Run: headless pygame with SDL's dummy video driver; simulated clock (each Clock.tick advances the game by its frame time, no real sleeping); random seed 0; keys injected as events and as key.get_pressed() state; no mouse input.
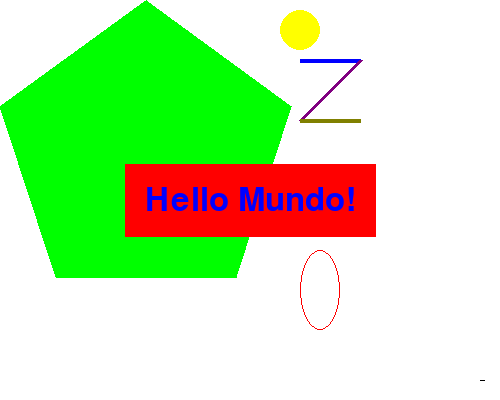
Frame 1 of 4 · flips 1–60 · no input
Frame 2 of 4 · flips 61–180 · tapped SPACE, RETURN · held RIGHT (→), D · screen unchanged from frame 1, image omitted
Frame 3 of 4 · flips 181–300 · held DOWN (↓), S · screen unchanged from frame 2, image omitted
Frame 4 of 4 · flips 301–420 · held LEFT (←), A, UP (↑), W · screen unchanged from frame 3, image omitted

The pygame program that drew these frames:

import pygame
from pygame.locals import *
from time import sleep

# Inicia o pygame
pygame.init()

# Inicia a janela
tela = pygame.display.set_mode([500,400], 0, 32)
pygame.display.set_caption("Hello Mundo!")

# Define as cores utilizadas
BLACK = (0, 0, 0)
WHITE = (255, 255, 255)
RED = (255, 0, 0)
GREEN = (0, 255, 0)
BLUE = (0, 0, 255)
YELLOW = (255, 255, 0)
PRATA = (192, 192, 192)
VERDE = (128, 128, 0)
ROXO = (128, 0, 128)
FUCSIA = (255, 0, 255)
CINZA = (128, 128, 128)
CIANO = (0, 255, 255)
AZUL = (100, 149, 237)

# Inicia as fontes
basicFont = pygame.font.SysFont(None, 48)

# Inicia o texto
text = basicFont.render('Hello Mundo!', True, BLUE)
textRect = text.get_rect()
textRect.centerx = tela.get_rect().centerx
textRect.centery = tela.get_rect().centery

# Inicia a variável de saída
sair = False

while sair == False:
    # Verifica se a janela foi fechada
    for event in pygame.event.get():
        if event.type == pygame.QUIT:
            sair = True

    # desenha o fundo branco
    tela.fill(WHITE)

    # desenha um poligono verde na superficie
    pygame.draw.polygon(tela, GREEN, ((146, 0), (291, 106), (236, 277), (56, 277), (0, 106)))

    # desenha algumas linhas azuis na superficie
    pygame.draw.line(tela, BLUE, (300, 60), (360, 60), 4)
    pygame.draw.line(tela, ROXO, (360, 60), (300, 120), 4)
    pygame.draw.line(tela, VERDE, (300, 120), (360, 120), 4)

    # desenha um circulo azul na superficie
    pygame.draw.circle(tela, YELLOW, (300, 30), 20, 0)

    # desenha uma elipse vermelha na superficie
    pygame.draw.ellipse(tela, RED, (300, 250, 40, 80), 1)

    # desenha o retangulo do fundo do texto na superficie
    pygame.draw.rect(tela, RED, (textRect.left - 20, textRect.top - 20, textRect.width + 40, textRect.height + 40))

    # obtem um array de pixel da superficie
    pixArray = pygame.PixelArray(tela)
    pixArray[480][380] = BLACK
    pixArray[481][380] = BLACK
    pixArray[482][380] = BLACK
    pixArray[483][380] = BLACK
    pixArray[484][380] = BLACK
    del pixArray

    # desenha o texto na janela
    tela.blit(text, textRect)

    # desenha a janela na tela
    pygame.display.update()
